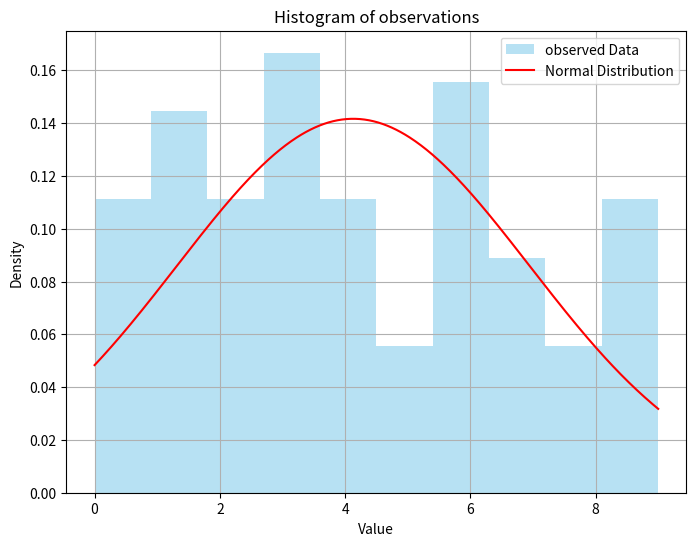
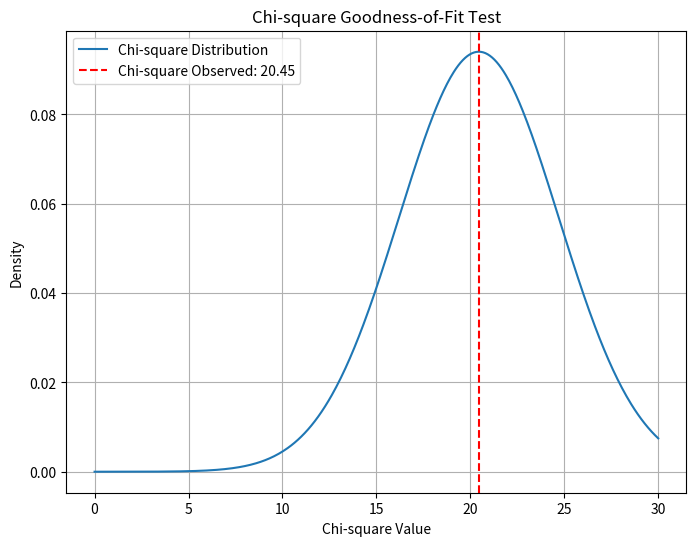

Write Python code to recreate these figures, in order.
# RCDS Advanced probability and statistical inference.
# [redacted]
# Chapter 2. Normality and multiple groups.

# Import libraries
import numpy as np
import matplotlib.pyplot as plt
from scipy.stats import chisquare, chi2, norm
from scipy.integrate import quad

# Random seed
np.random.seed(123)

# Formulate hypotheses
# H0: Data follows a normal distribution
# H1: Data does not follow a normal distribution

# Generate random data sampling from gaussian
sample_size = 100
# observed_data = np.random.normal(loc = 0, scale = 1, size = sample_size)
observed_data = np.random.randint(0, 10, size = sample_size)

# Generate points normal distribution
x = np.linspace(observed_data.min(), observed_data.max(), 500)
y = norm.pdf(x, loc = np.mean(observed_data), scale = np.std(observed_data))

# Define bins and calculate observed frequencies
num_bins = 10
bin_edges = np.linspace(observed_data.min(), observed_data.max(), num_bins + 1)
hist, _ = np.histogram(observed_data, bins = bin_edges)

# Plot observations and gaussian fit
plt.figure(figsize = (8, 6))
plt.hist(observed_data, bins = num_bins, density = True, alpha = 0.6, color = "skyblue", label = "observed Data")
plt.plot(x, y, "r-", label = "Normal Distribution")
plt.title("Histogram of observations")
plt.xlabel("Value")
plt.ylabel("Density")
plt.legend()
plt.grid()
plt.show()

# Compute expected frequencies
cdf_values = norm.cdf(bin_edges, loc = np.mean(observed_data), scale = np.std(observed_data))
expected_frequencies = sample_size * np.diff(cdf_values)
# Normalize expected frequencies to match the sum of observed frequencies
expected_frequencies *= hist.sum() / expected_frequencies.sum()

# Compute Chi-square statistic manually
chi_square_manual = np.sum((hist - expected_frequencies) ** 2 / expected_frequencies)
df = num_bins - 1
p_value_manual, _ = quad(chi2.pdf, chi_square_manual, np.inf, args = (df, ))
print("\nChi-square Statistic (manual):", chi_square_manual)
print("P-value:", p_value_manual)

# Compute Chi-square statistic using scipy
chi_square_scipy, p_value = chisquare(hist, f_exp = expected_frequencies)
print("\nChi-square Statistic (scipy):", chi_square_scipy)
print("P-value:", p_value)

# Interpret result
alpha = 0.05
if p_value < alpha:
    print("\nReject H0: The data does not follow a normal distribution.")
else:
    print("\nFail to reject H0: The data follows a normal distribution.")

# Plot the chi2 distribution
x = np.linspace(0, 30, 500)
y = norm.pdf(x, loc = chi_square_manual, scale = np.sqrt(2*df))
plt.figure(figsize = (8, 6))
plt.plot(x, y, label = "Chi-square Distribution")
plt.axvline(chi_square_manual, color = "r", linestyle = "--", label = f"Chi-square Observed: {chi_square_manual:.2f}")
plt.title("Chi-square Goodness-of-Fit Test")
plt.xlabel("Chi-square Value")
plt.ylabel("Density")
plt.legend()
plt.grid()
plt.show()
